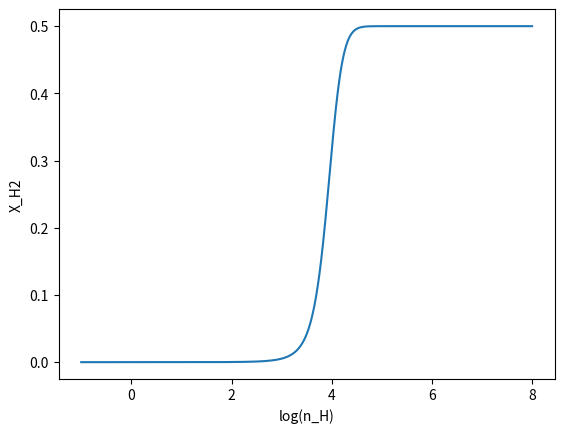

Python code for this plot: (Note: this script raises an exception after producing the figure.)
import numpy as np
import matplotlib.pyplot as plt
import os

def make_pdf(s):
    mach_no = 5
    n_H_mean = 100
    sigma_s = np.sqrt(np.log(1 + ((0.3 * mach_no)**2)))
    s_mean = -0.5*(sigma_s**2)
    pdf = (1/np.sqrt(2*np.pi*(sigma_s**2))) * (np.exp(-0.5*(((s - s_mean)/sigma_s)**2)))
    return pdf

def make_X_H2(n_H):
    m_p = 1.672621777e-24  # g
    T_mean = 10.    #K
    K_b = 1.38064852e-16    # ergs K-1
    G = 6.67408e-8          # dyne cm^2 g^-2
    kappa = 1000 * m_p
    DC = 1.7e-11
    CC = 2.5e-17    #cm3 s-1
    rad_field_outside = 1.0     #in solar units
    Z = 1
    exp_tau = np.exp(-kappa * n_H * ((np.sqrt(K_b * T_mean / m_p)) / np.sqrt(4* np.pi * G * n_H * m_p)))
    numerator = DC * rad_field_outside * exp_tau
    denominator = CC * Z * n_H
    X_H2 = 1 / (2 + (numerator/denominator) )
    return X_H2

def plotting1(n_H, X_H2):
    path = 'for X_H2'
    os.makedirs(path, exist_ok=True)
    os.chdir(path)
    #plotting X_H2 vs log(n_H)
    plt.plot(np.log10(n_H), X_H2)
    plt.xlabel('log(n_H)')
    plt.ylabel('X_H2')
    plt.grid(b=True, which='both', axis='both')
    plt.title('log(n_H) vs X_H2')
    plt.savefig('log(n_H)vsX_H2.png'.format())
    plt.clf()

def plotting2(n_H_bar, X_H2_bar):
    #plotting log(n_H_bar) vs X_H2_bar
    plt.plot(np.log10(n_H_bar), X_H2_bar)
    plt.xlabel('log(n_H_bar)')
    plt.ylabel('X_H2_bar')
    plt.grid(b=True, which='both', axis='both')
    plt.title('log(n_H_bar) vs X_H2_bar')
    plt.savefig(os.path.join('log(n_H_bar)vsX_H2_bar.png'.format()))
    plt.clf()

if __name__=='__main__':
    exp_s = np.zeros(1000)
    pdf = np.zeros(1000)
    X_H2 = np.zeros(1000)
    n_H2 = np.zeros(1000)
    n_H_bar = np.zeros(1000)
    tot_n_H_bar = np.zeros(1000)
    tot_n_H2_bar = np.zeros(1000)
    X_H2_bar = np.zeros(1000)
    integral1 = 0
    smin = -4
    smax = 5
    s = 0
    ds = (smax - smin)/1000

    for i in range(1, 1000):
        n_H = (np.logspace(-4, 5, 1000) * i) # [H] cm^-3
        X_H2 = make_X_H2(n_H)
        n_H2 = X_H2 * n_H
        s = smin + i*ds
        pdf = make_pdf(s)
        n_H_bar += n_H * np.exp(-s)
        tot_n_H_bar += np.exp(s) * pdf * ds
        X_H2_bar += np.exp(s) * pdf * ds * X_H2
    plotting1(n_H, X_H2)
    plotting2(n_H_bar, X_H2_bar)
